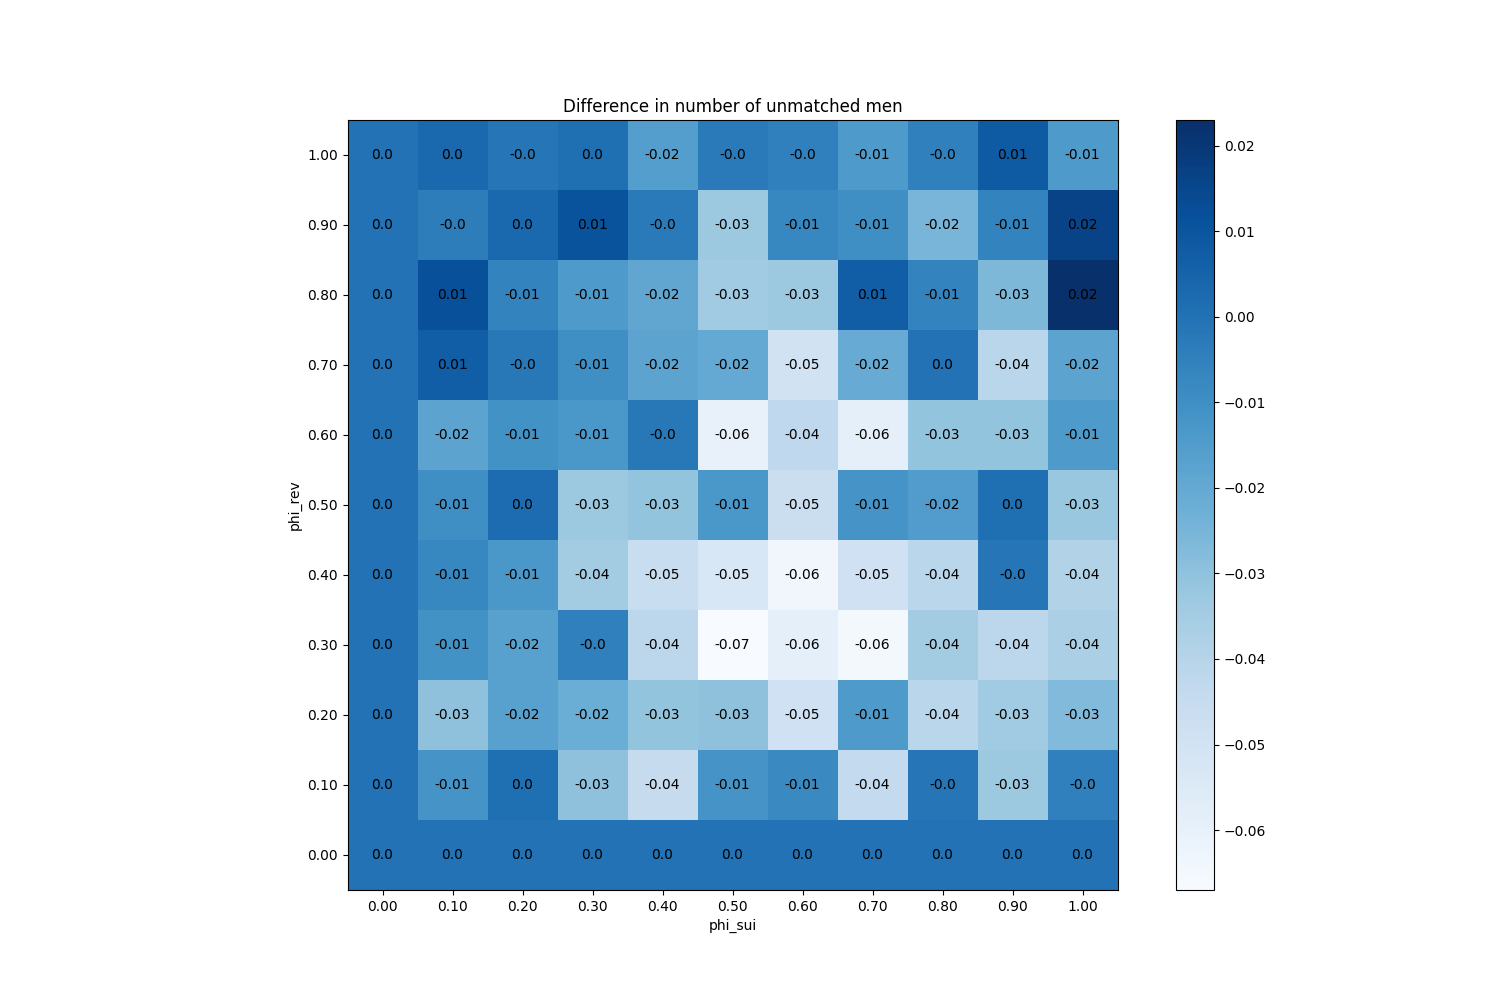

The file beside this chart, header and first rows:
phi_sui, phi_rev
(0.0, 0.0), 0
(0.0, 0.1), 0
(0.0, 0.2), 0
(0.0, 0.3), 0
(0.0, 0.4), 0
(0.0, 0.5), 0
(0.0, 0.6), 0
(0.0, 0.7), 0
(0.0, 0.8), 0
(0.0, 0.9), 0
(0.0, 1.0), 0
(0.1, 0.0), 0
(0.1, 0.1), -0.012
(0.1, 0.2), -0.03
(0.1, 0.3), -0.011
(0.1, 0.4), -0.007
(0.1, 0.5), -0.01
(0.1, 0.6), -0.018
(0.1, 0.7), 0.007
(0.1, 0.8), 0.012
(0.1, 0.9), -0.004
(0.1, 1.0), 0.003
(0.2, 0.0), 0
(0.2, 0.1), 0.001
(0.2, 0.2), -0.017
(0.2, 0.3), -0.017
(0.2, 0.4), -0.013
(0.2, 0.5), 0.002
(0.2, 0.6), -0.011
(0.2, 0.7), -0.002
(0.2, 0.8), -0.006
(0.2, 0.9), 0.003
(0.2, 1.0), -0.001
(0.3, 0.0), 0
(0.3, 0.1), -0.03
(0.3, 0.2), -0.022
(0.3, 0.3), -0.005
(0.3, 0.4), -0.035
(0.3, 0.5), -0.033
(0.3, 0.6), -0.013
(0.3, 0.7), -0.01
(0.3, 0.8), -0.014
(0.3, 0.9), 0.011
(0.3, 1.0), 0.001
(0.4, 0.0), 0
(0.4, 0.1), -0.045
(0.4, 0.2), -0.031
(0.4, 0.3), -0.042
(0.4, 0.4), -0.046
(0.4, 0.5), -0.031
(0.4, 0.6), -0.002
(0.4, 0.7), -0.018
(0.4, 0.8), -0.019
(0.4, 0.9), -0.003
(0.4, 1.0), -0.016
(0.5, 0.0), 0
(0.5, 0.1), -0.012
(0.5, 0.2), -0.03
(0.5, 0.3), -0.067
(0.5, 0.4), -0.053
... 61 more rows
